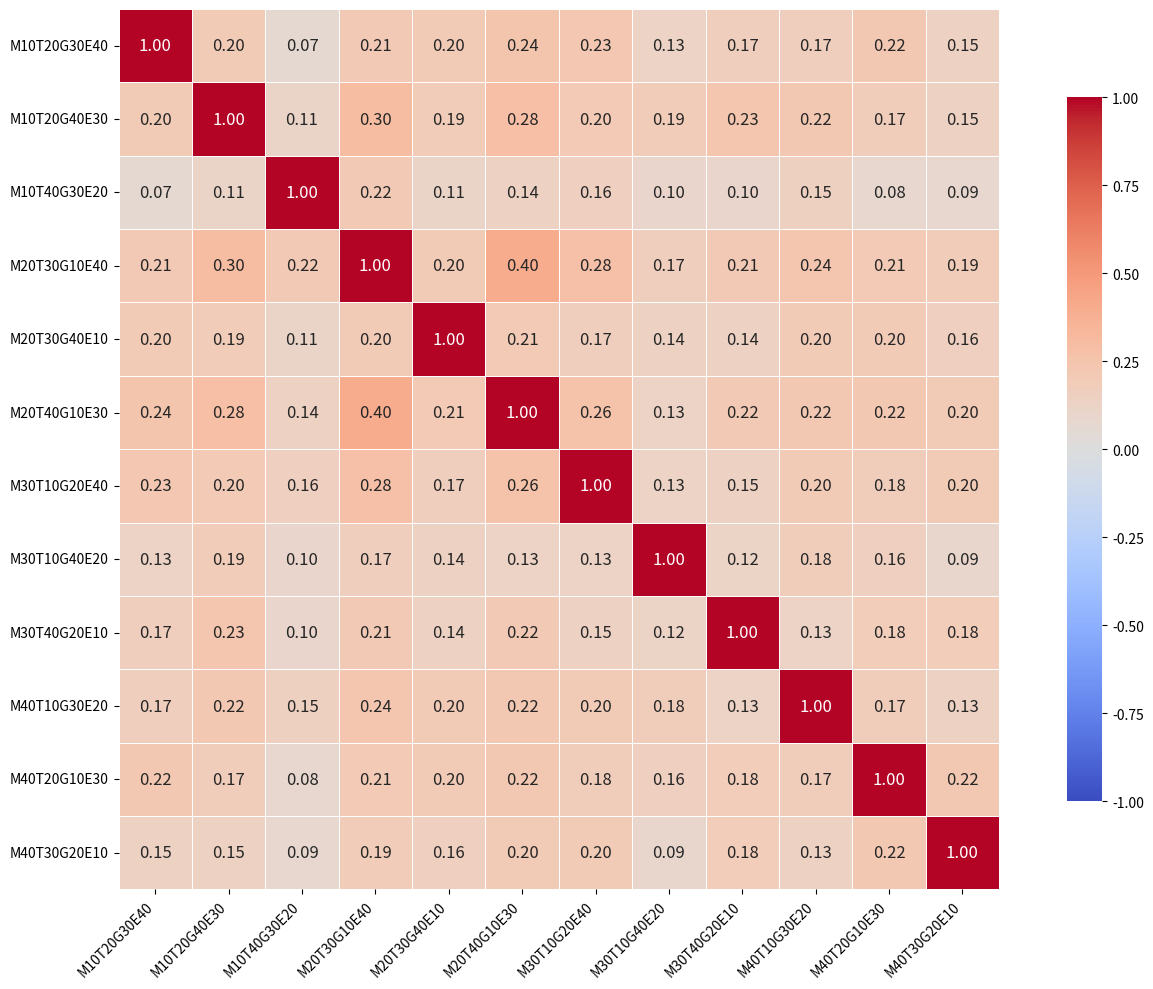

The matplotlib source for this figure:
import pandas as pd
import seaborn as sns
import matplotlib.pyplot as plt

# =========================
# 1. MATRIZ (seus dados)
# =========================

labels = [
    "M10T20G30E40", "M10T20G40E30", "M10T40G30E20",
    "M20T30G10E40", "M20T30G40E10", "M20T40G10E30",
    "M30T10G20E40", "M30T10G40E20", "M30T40G20E10",
    "M40T10G30E20", "M40T20G10E30", "M40T30G20E10"
]

data = [
    [1.000000, 0.199771, 0.068267, 0.211688, 0.198482, 0.242291, 0.226982, 0.125292, 0.168279, 0.165452, 0.221613, 0.147993],
    [0.199771, 1.000000, 0.112791, 0.303321, 0.191294, 0.283801, 0.203199, 0.193292, 0.234709, 0.220416, 0.172196, 0.145107],
    [0.068267, 0.112791, 1.000000, 0.218402, 0.109683, 0.140468, 0.158302, 0.095919, 0.101030, 0.148610, 0.084121, 0.085845],
    [0.211688, 0.303321, 0.218402, 1.000000, 0.196302, 0.400863, 0.278110, 0.171508, 0.212773, 0.239702, 0.210386, 0.193032],
    [0.198482, 0.191294, 0.109683, 0.196302, 1.000000, 0.210802, 0.169551, 0.135047, 0.140014, 0.199998, 0.202710, 0.162544],
    [0.242291, 0.283801, 0.140468, 0.400863, 0.210802, 1.000000, 0.264840, 0.130132, 0.218714, 0.223345, 0.223811, 0.198004],
    [0.226982, 0.203199, 0.158302, 0.278110, 0.169551, 0.264840, 1.000000, 0.128968, 0.147625, 0.197538, 0.177305, 0.195594],
    [0.125292, 0.193292, 0.095919, 0.171508, 0.135047, 0.130132, 0.128968, 1.000000, 0.117969, 0.177606, 0.162833, 0.092877],
    [0.168279, 0.234709, 0.101030, 0.212773, 0.140014, 0.218714, 0.147625, 0.117969, 1.000000, 0.129020, 0.183043, 0.179944],
    [0.165452, 0.220416, 0.148610, 0.239702, 0.199998, 0.223345, 0.197538, 0.177606, 0.129020, 1.000000, 0.172986, 0.133324],
    [0.221613, 0.172196, 0.084121, 0.210386, 0.202710, 0.223811, 0.177305, 0.162833, 0.183043, 0.172986, 1.000000, 0.223755],
    [0.147993, 0.145107, 0.085845, 0.193032, 0.162544, 0.198004, 0.195594, 0.092877, 0.179944, 0.133324, 0.223755, 1.000000]
]

'''
labels = [
"1",
"2",
"3",
"4",
"5"
]

data = [
    [1.000000, 0.313916, 0.531316, 0.515884, 0.424995],
    [0.313916, 1.000000, 0.296317, 0.213800, -0.033630],
    [0.531316, 0.296317, 1.000000, 0.842825, 0.012013],
    [0.515884, 0.213800, 0.842825, 1.000000, 0.126838],
    [0.424995, -0.033630, 0.012013, 0.126838, 1.000000]
]'''

df = pd.DataFrame(data, columns=labels[:len(data[0])], index=labels[:len(data)])

# =========================
# 2. HEATMAP
# =========================

plt.figure(figsize=(14, 10))

sns.heatmap(
    df,
    annot=True,
    fmt=".2f",
    cmap="coolwarm",
    vmin=-1, vmax=1,
    linewidths=0.5,
    square=True,
    cbar_kws={"shrink": 0.8},

    annot_kws={"size": 12}   # 🔥 tamanho dos números dentro das células
)

# 🔥 tamanho dos labels dos eixos
plt.xticks(rotation=45, ha="right", fontsize=10)
plt.yticks(rotation=0, fontsize=10)

# 🔥 (opcional) título maior

plt.tight_layout()
plt.show()
